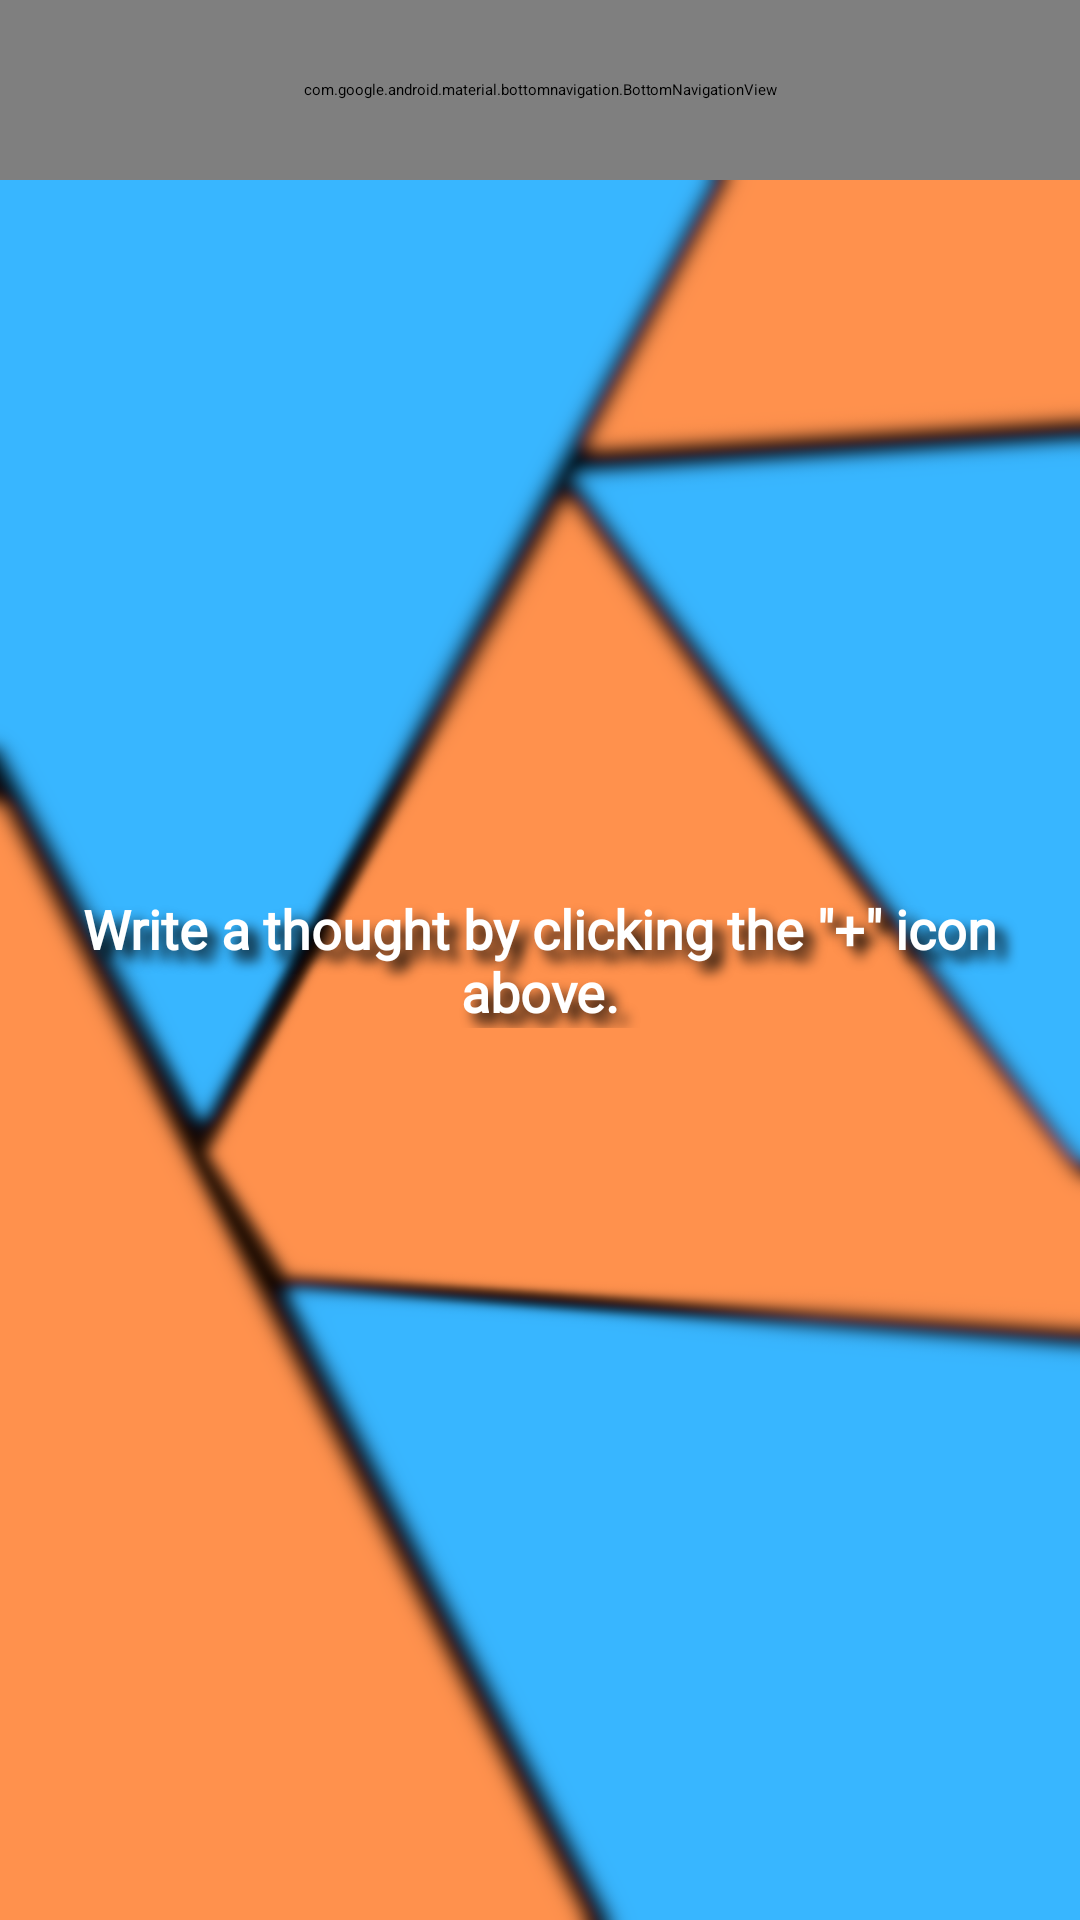

This screen was rendered from an Android layout file. Write that file and the resources it references.
<!-- AndroidManifest.xml: application theme Theme.JournalApp -->
<!-- res/layout/activity_journal_list.xml -->
<?xml version="1.0" encoding="utf-8"?>
<androidx.constraintlayout.widget.ConstraintLayout xmlns:android="http://schemas.android.com/apk/res/android"
    xmlns:app="http://schemas.android.com/apk/res-auto"
    xmlns:tools="http://schemas.android.com/tools"
    android:layout_width="match_parent"
    android:layout_height="match_parent"
    android:background="@color/white"
    tools:context="com.amaromerovic.journalapp.JournalListActivity">

    <com.google.android.material.bottomnavigation.BottomNavigationView
        android:id="@+id/bottomNavigationView"
        android:layout_width="match_parent"
        android:layout_height="60dp"
        android:background="@color/blue"
        android:outlineAmbientShadowColor="@color/black"
        android:outlineSpotShadowColor="@color/black"
        app:itemIconTint="@drawable/nav_icon_color_selector"
        app:itemTextColor="@drawable/nav_icon_color_selector"
        app:layout_constraintEnd_toEndOf="parent"
        app:layout_constraintHorizontal_bias="1.0"
        app:layout_constraintStart_toStartOf="parent"
        app:layout_constraintTop_toTopOf="parent"
        app:menu="@menu/menu">

    </com.google.android.material.bottomnavigation.BottomNavigationView>

    <androidx.recyclerview.widget.RecyclerView
        android:id="@+id/recyclerView"
        android:layout_width="match_parent"
        android:layout_height="0dp"
        android:background="@drawable/journalbackground"
        app:itemIconTint="@color/white"
        app:itemTextColor="@color/white"
        app:layout_constraintBottom_toBottomOf="parent"
        app:layout_constraintEnd_toEndOf="parent"
        app:layout_constraintHorizontal_bias="0.0"
        app:layout_constraintStart_toStartOf="parent"
        app:layout_constraintTop_toBottomOf="@+id/bottomNavigationView"
        app:layout_constraintVertical_bias="0.0" />

    <androidx.constraintlayout.widget.ConstraintLayout
        android:id="@+id/progressBarLayoutFromList"
        android:layout_width="match_parent"
        android:layout_height="match_parent"
        android:background="#80000000"
        android:visibility="gone"
        app:layout_constraintBottom_toBottomOf="@+id/recyclerView"
        app:layout_constraintEnd_toEndOf="@+id/recyclerView"
        app:layout_constraintStart_toStartOf="@+id/recyclerView"
        app:layout_constraintTop_toTopOf="@+id/bottomNavigationView">

        <ProgressBar
            android:id="@+id/progressBar"
            style="?android:attr/progressBarStyle"
            android:layout_width="80dp"
            android:layout_height="80dp"
            android:indeterminateTint="#38B6FF"
            app:layout_constraintBottom_toBottomOf="parent"
            app:layout_constraintEnd_toEndOf="parent"
            app:layout_constraintStart_toStartOf="parent"
            app:layout_constraintTop_toTopOf="parent" />
    </androidx.constraintlayout.widget.ConstraintLayout>


    <TextView
        android:id="@+id/emptyListText"
        android:layout_width="wrap_content"
        android:layout_height="wrap_content"
        android:layout_marginStart="16dp"
        android:layout_marginEnd="16dp"
        android:fontFamily="@font/alatsi"
        android:gravity="center"
        android:shadowColor="@color/black"
        android:shadowDx="10"
        android:shadowDy="10"
        android:shadowRadius="10"
        android:text="@string/emptyList"
        android:textColor="@color/white"
        android:textSize="18sp"
        android:textStyle="bold"
        app:layout_constraintBottom_toBottomOf="parent"
        app:layout_constraintEnd_toEndOf="parent"
        app:layout_constraintStart_toStartOf="parent"
        app:layout_constraintTop_toTopOf="parent"
        tools:ignore="TextContrastCheck" />


</androidx.constraintlayout.widget.ConstraintLayout>
<!-- resources referenced by this layout -->
<resources>
  <color name="black">#FF000000</color>
  <color name="blue">#38B6FF</color>
  <color name="white">#FFFFFFFF</color>
  <!-- drawable journalbackground: png bitmap (drawable, 338216 bytes) -->
  <!-- drawable nav_icon_color_selector (drawable) -->
  <?xml version="1.0" encoding="utf-8"?>
  <selector xmlns:android="http://schemas.android.com/apk/res/android">
      <item android:color="@color/white" android:state_checked="true" />
      <item android:color="@color/white" android:state_enabled="true" android:state_pressed="true" />
      <item android:color="#FFFFFF" />
  </selector>
  <string name="emptyList">Write a thought by clicking the \"+\" icon above.</string>
  <style name="Theme.JournalApp" parent="Theme.MaterialComponents.DayNight.NoActionBar">
          
          <item name="colorPrimary">@color/purple_500</item>
          <item name="colorPrimaryVariant">@color/black</item>
          <item name="colorOnPrimary">@color/white</item>
          
          <item name="colorSecondary">@color/white</item>
          <item name="colorSecondaryVariant">@color/teal_700</item>
          <item name="colorOnSecondary">@color/black</item>
          
          <item name="android:statusBarColor">?attr/colorPrimaryVariant</item>
          
          <item name="android:windowAnimationStyle">@style/MyCustomActivityAnimation</item>
      </style>
  <color name="purple_500">#FF6200EE</color>
  <color name="teal_700">#FF018786</color>
  <style name="MyCustomActivityAnimation" parent="@android:style/Animation.Activity">
          <item name="android:activityOpenEnterAnimation">
              @anim/slide_in_right
          </item>
          <item name="android:activityOpenExitAnimation">
              @anim/slide_out_left
          </item>
          <item name="android:activityCloseEnterAnimation">
              @anim/slide_in_left
          </item>
          <item name="android:activityCloseExitAnimation">
              @anim/slide_out_right
          </item>
      </style>
</resources>
